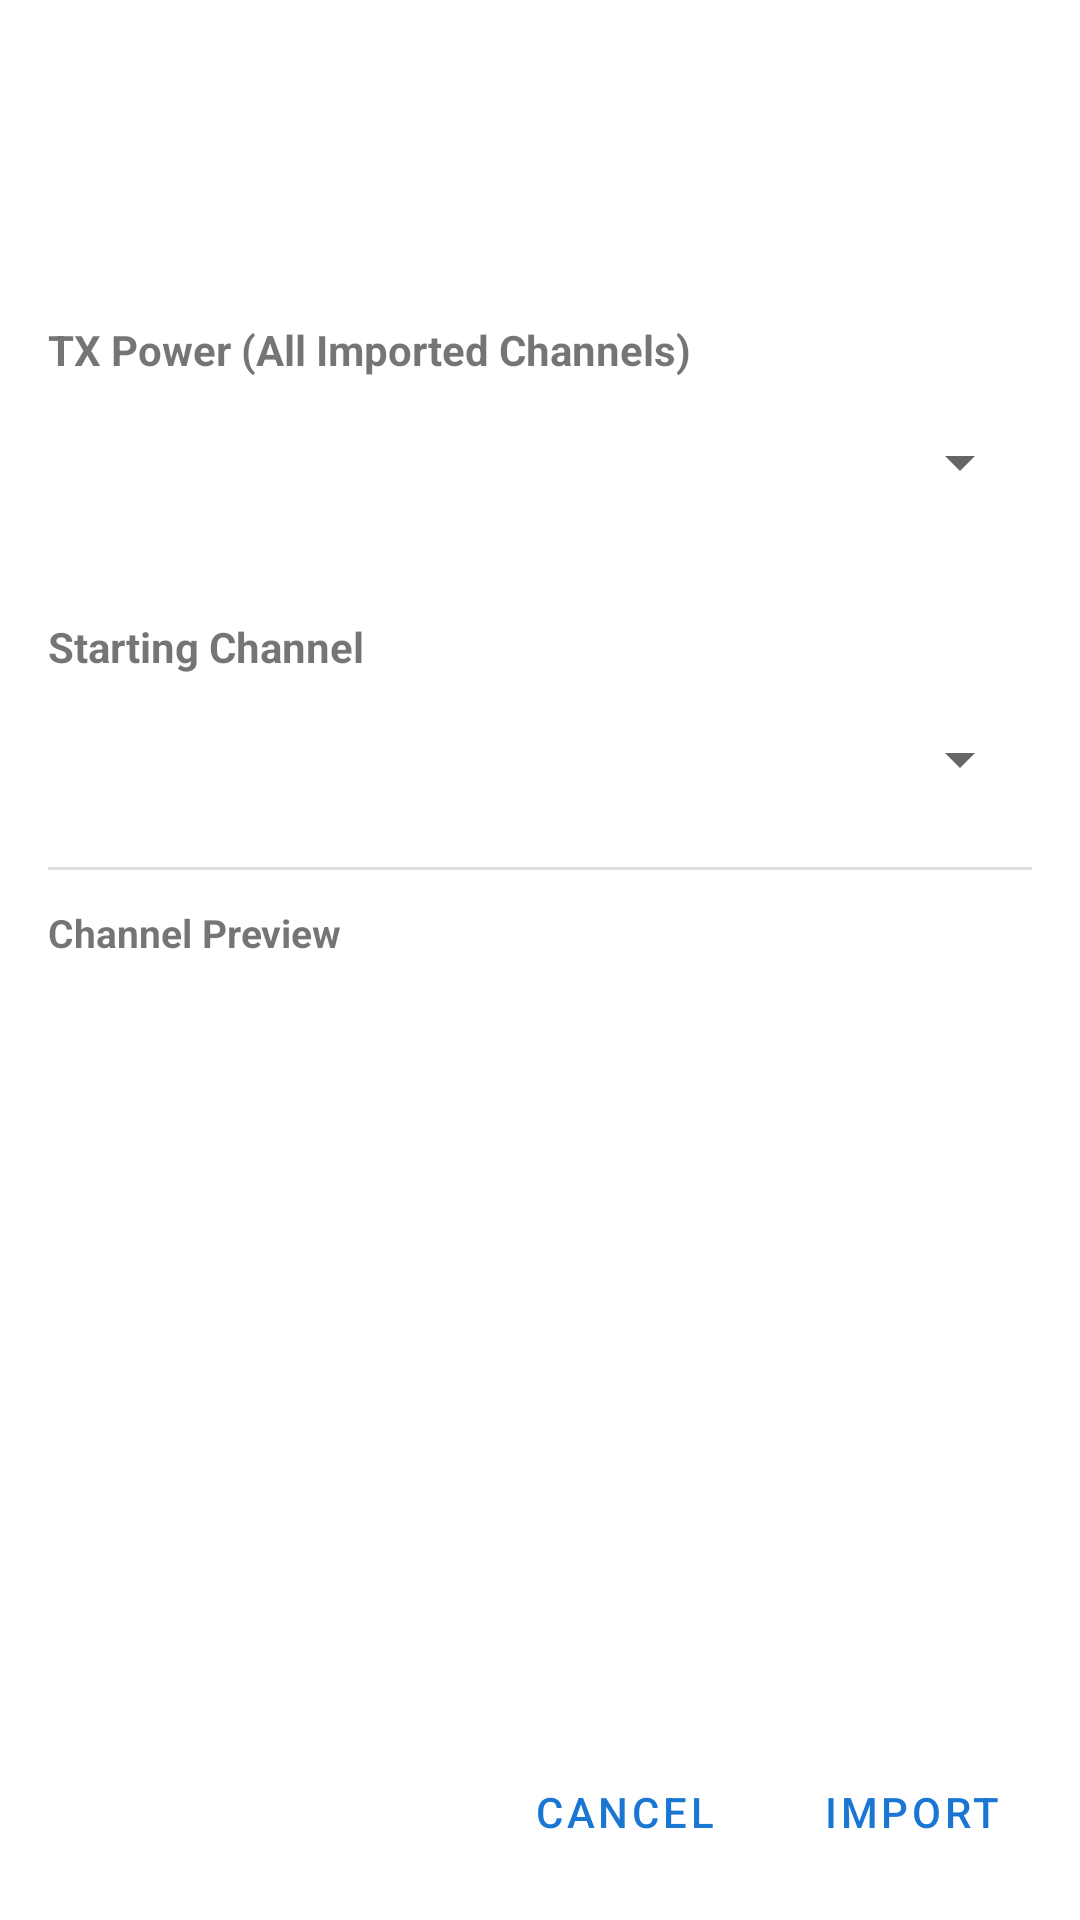

The Android layout XML behind this screen, and the referenced resources:
<!-- AndroidManifest.xml: application theme Theme.RadioDroid -->
<!-- res/layout/activity_chirp_import.xml -->
<?xml version="1.0" encoding="utf-8"?>
<LinearLayout xmlns:android="http://schemas.android.com/apk/res/android"
    android:layout_width="match_parent"
    android:layout_height="match_parent"
    android:orientation="vertical">

    <com.google.android.material.appbar.MaterialToolbar
        android:id="@+id/toolbar"
        android:layout_width="match_parent"
        android:layout_height="?attr/actionBarSize"
        android:title="Import CHIRP CSV" />

    
    <ScrollView
        android:layout_width="match_parent"
        android:layout_height="0dp"
        android:layout_weight="1"
        android:padding="16dp">

        <LinearLayout
            android:layout_width="match_parent"
            android:layout_height="wrap_content"
            android:orientation="vertical">

            
            <TextView
                android:id="@+id/textImportSummary"
                android:layout_width="match_parent"
                android:layout_height="wrap_content"
                android:textSize="14sp"
                android:lineSpacingMultiplier="1.3"
                android:layout_marginBottom="16dp" />

            
            <TextView
                android:layout_width="match_parent"
                android:layout_height="wrap_content"
                android:text="TX Power (All Imported Channels)"
                android:textStyle="bold"
                android:textSize="14sp"
                android:layout_marginBottom="4dp" />
            <Spinner
                android:id="@+id/spinnerImportPower"
                android:layout_width="match_parent"
                android:layout_height="48dp"
                android:layout_marginBottom="16dp" />

            
            <TextView
                android:id="@+id/labelStartSlot"
                android:layout_width="wrap_content"
                android:layout_height="wrap_content"
                android:text="Starting Channel"
                android:textStyle="bold"
                android:textSize="14sp"
                android:layout_marginTop="12dp"
                android:layout_marginBottom="4dp" />
            <Spinner
                android:id="@+id/spinnerStartSlot"
                android:layout_width="match_parent"
                android:layout_height="48dp"
                android:layout_marginBottom="12dp" />

            
            <View
                android:layout_width="match_parent"
                android:layout_height="1dp"
                android:background="?android:attr/listDivider"
                android:layout_marginBottom="12dp" />

            <TextView
                android:layout_width="match_parent"
                android:layout_height="wrap_content"
                android:text="Channel Preview"
                android:textStyle="bold"
                android:textSize="13sp"
                android:layout_marginBottom="8dp" />

            
            <LinearLayout
                android:id="@+id/previewContainer"
                android:layout_width="match_parent"
                android:layout_height="wrap_content"
                android:orientation="vertical" />

        </LinearLayout>
    </ScrollView>

    
    <LinearLayout
        style="?android:attr/buttonBarStyle"
        android:layout_width="match_parent"
        android:layout_height="wrap_content"
        android:orientation="horizontal"
        android:padding="12dp"
        android:gravity="end">

        <Button
            android:id="@+id/btnImportCancel"
            style="?android:attr/buttonBarButtonStyle"
            android:layout_width="wrap_content"
            android:layout_height="wrap_content"
            android:text="Cancel"
            android:layout_marginEnd="8dp" />

        <Button
            android:id="@+id/btnImportConfirm"
            style="?android:attr/buttonBarButtonStyle"
            android:layout_width="wrap_content"
            android:layout_height="wrap_content"
            android:text="Import" />

    </LinearLayout>

</LinearLayout>
<!-- resources referenced by this layout -->
<resources>
  <style name="Theme.RadioDroid" parent="Theme.MaterialComponents.DayNight.NoActionBar">
          <item name="colorPrimary">@color/primary</item>
          <item name="colorPrimaryVariant">@color/primary_dark</item>
          <item name="colorOnPrimary">@color/on_primary</item>
          <item name="colorSecondary">@color/secondary</item>
          <item name="colorOnSecondary">@color/on_secondary</item>
  
          
          <item name="android:statusBarColor">@android:color/transparent</item>
          <item name="android:navigationBarColor">@android:color/transparent</item>
          <item name="android:windowLightStatusBar">true</item>
          
          <item name="android:windowLayoutInDisplayCutoutMode" tools:targetApi="27">shortEdges</item>
      </style>
  <color name="primary">#1976D2</color>
  <color name="primary_dark">#0D47A1</color>
  <color name="on_primary">#FFFFFF</color>
  <color name="secondary">#FF9800</color>
  <color name="on_secondary">#000000</color>
</resources>
